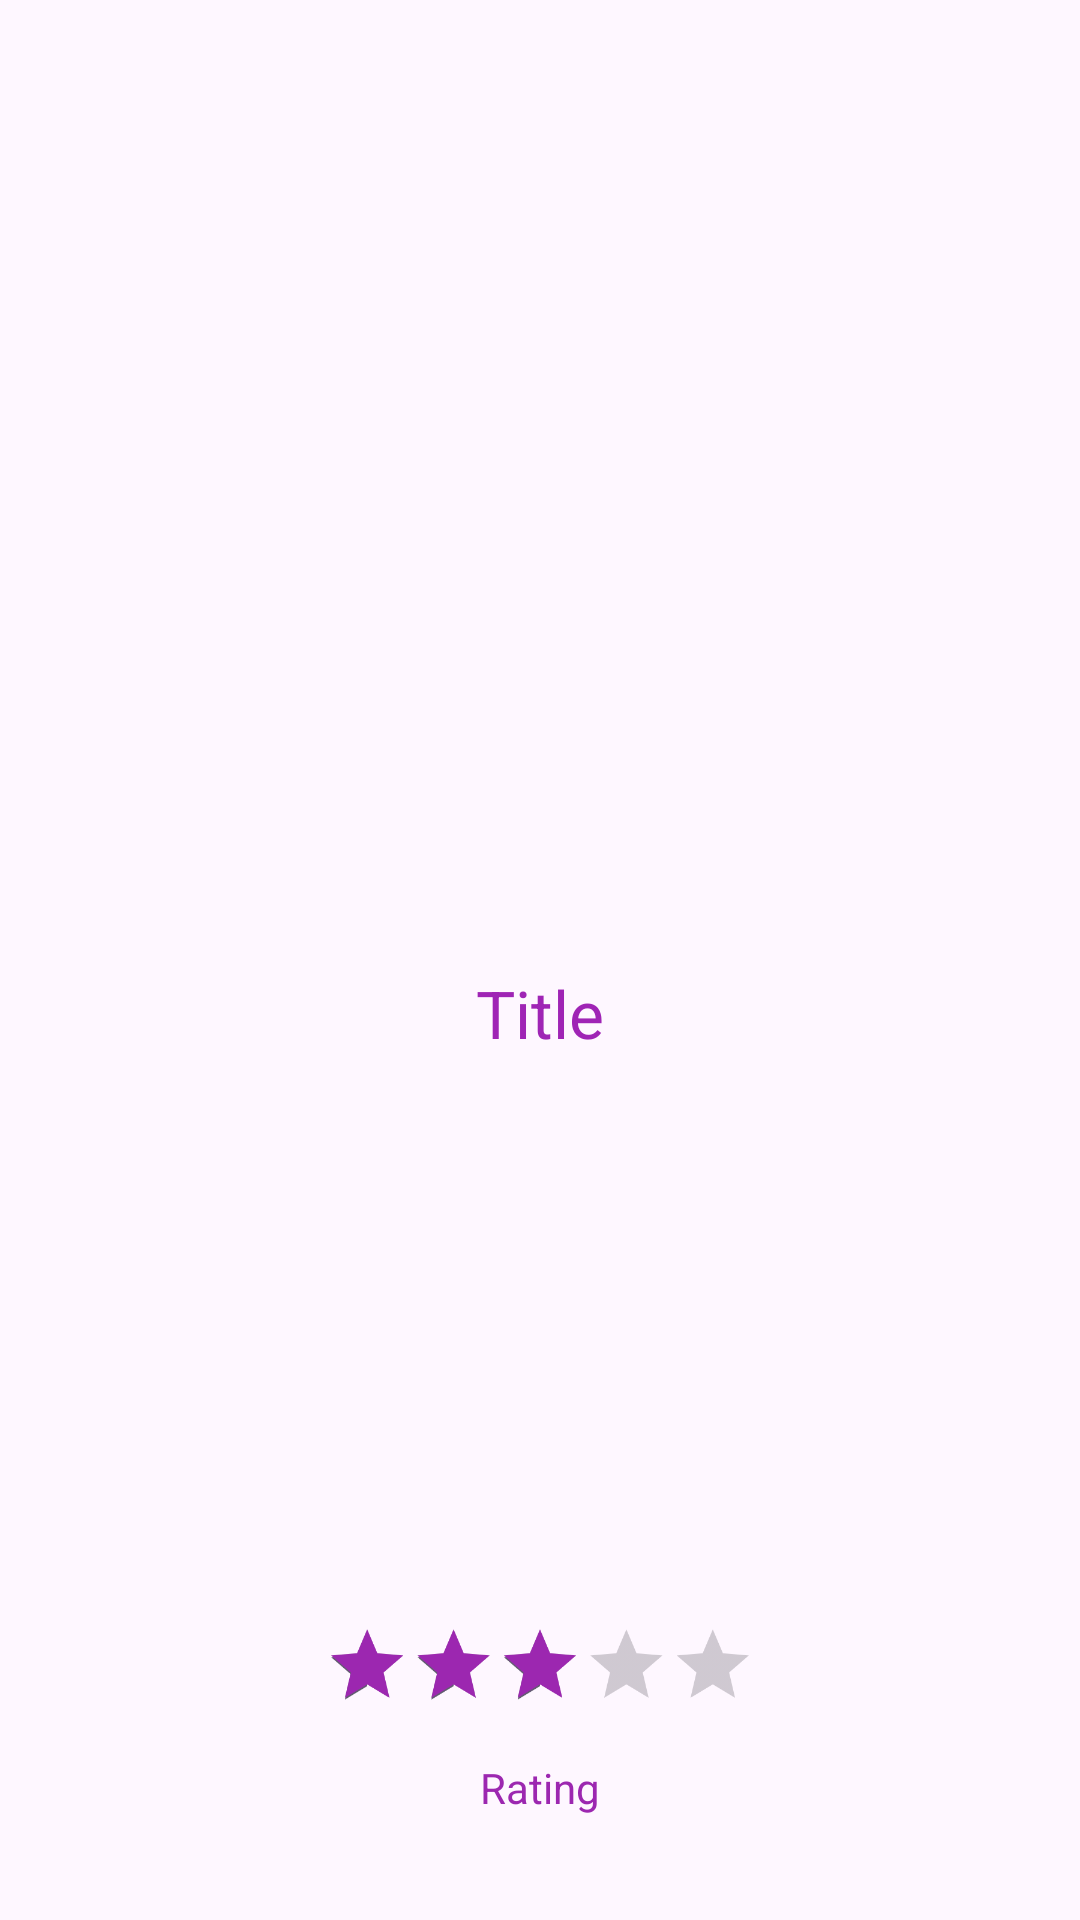

Write the Android layout XML for this screen, with the resource values it uses.
<!-- AndroidManifest.xml: application theme Theme.MockShopeApp -->
<!-- res/layout/fragment_product_details.xml -->
<?xml version="1.0" encoding="utf-8"?>
<androidx.constraintlayout.widget.ConstraintLayout xmlns:android="http://schemas.android.com/apk/res/android"
    xmlns:tools="http://schemas.android.com/tools"
    android:layout_width="match_parent"
    android:layout_height="match_parent"
    xmlns:app="http://schemas.android.com/apk/res-auto"
    tools:context=".ui.productsDetails.ProductDetailsFragment">

    <ImageView
        android:id="@+id/img_product"
        android:layout_width="match_parent"
        android:layout_height="300dp"
        android:layout_margin="8dp"
        app:layout_constraintTop_toTopOf="parent"/>

    <TextView
        android:id="@+id/tv_title"
        style="@style/TextAppearance.Material3.ActionBar.Title"
        android:layout_width="match_parent"
        android:layout_height="wrap_content"
        android:textColor="#9F24B5"
        android:textAlignment="center"
        android:layout_marginTop="15dp"
        app:layout_constraintTop_toBottomOf="@id/img_product"
        android:text="@string/title" />

    <TextView
        android:id="@+id/tv_desc"
        android:layout_width="match_parent"
        android:layout_height="wrap_content"
        android:layout_marginTop="10dp"
        android:textAlignment="center"
        android:textColor="#9F24B5"
        app:layout_constraintHorizontal_bias="0.031"
        app:layout_constraintTop_toBottomOf="@id/tv_title"
        tools:text="@string/description" />
    <TextView
        android:id="@+id/tv_description"
        android:layout_width="match_parent"
        android:layout_height="wrap_content"
        android:layout_marginTop="10dp"
        android:textAlignment="center"
        app:layout_constraintHorizontal_bias="0.031"
        app:layout_constraintTop_toBottomOf="@id/tv_desc"
        tools:text="" />


    <TextView
        android:layout_width="match_parent"
        android:layout_height="wrap_content"
        android:textAlignment="textStart"
        android:layout_marginStart="140dp"
        android:layout_marginTop="50dp"
        app:layout_constraintTop_toBottomOf="@id/tv_description"
        tools:text="@string/price" />
    <TextView
        android:id="@+id/tv_price"
        android:layout_width="wrap_content"
        android:layout_height="wrap_content"
        app:layout_constraintStart_toStartOf="parent"
        app:layout_constraintEnd_toEndOf="parent"
        android:textColor="#9F24B5"
        android:textAlignment="center"
        android:layout_marginTop="50dp"
        app:layout_constraintTop_toBottomOf="@id/tv_description"
        tools:text="" />

    <RatingBar
        android:id="@+id/ratingBar"
        android:layout_width="wrap_content"
        android:layout_height="wrap_content"
        app:layout_constraintEnd_toEndOf="parent"
        app:layout_constraintStart_toStartOf="parent"
        android:layout_marginTop="50dp"
        app:layout_constraintTop_toBottomOf="@id/tv_price"
        android:rating="3"
        android:backgroundTint="@color/black"
        android:progressTint="#9C27B0"
        android:scaleX="0.6"
        android:scaleY="0.6"
        />

    <TextView
        android:layout_width="wrap_content"
        android:layout_height="wrap_content"
        android:text="@string/rating"
        android:textColor="#9C27B0"
        app:layout_constraintEnd_toEndOf="parent"
        app:layout_constraintStart_toStartOf="parent"
        app:layout_constraintTop_toBottomOf="@id/ratingBar"
        />









</androidx.constraintlayout.widget.ConstraintLayout>
<!-- resources referenced by this layout -->
<resources>
  <string name="description">Description</string>
  <string name="price">Price</string>
  <string name="rating">Rating</string>
  <string name="title">Title</string>
  <style name="Theme.MockShopeApp" parent="Base.Theme.MockShopeApp" />
  <style name="Base.Theme.MockShopeApp" parent="Theme.Material3.DayNight.NoActionBar">
          
          
      </style>
  <!-- not gathered from this repository: default colours our renderer supplied (Android Studio template values) -->
  <color name="black">#FF000000</color>
</resources>
